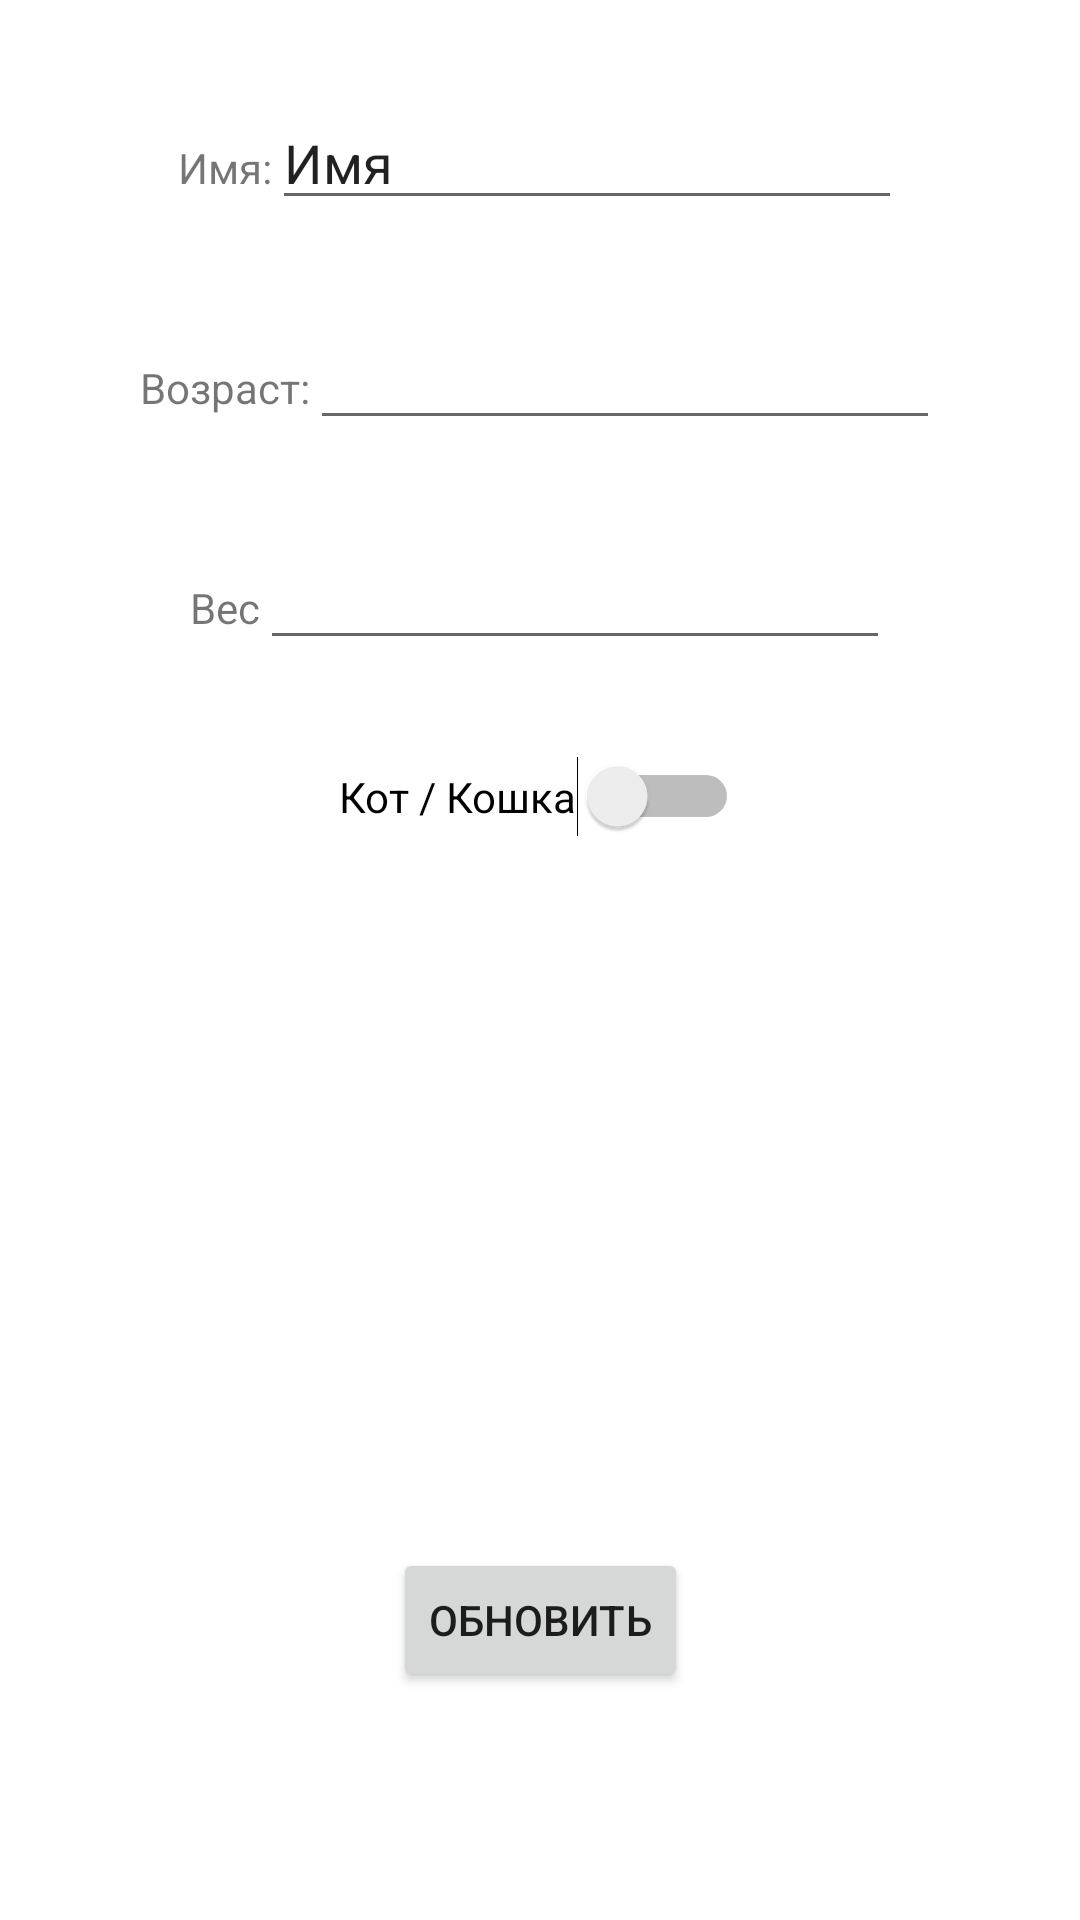

This screen was rendered from an Android layout file. Write that file and the resources it references.
<!-- AndroidManifest.xml: application theme Theme.CatsFood -->
<!-- res/layout/activity_detail_cat.xml -->
<?xml version="1.0" encoding="utf-8"?>
<androidx.constraintlayout.widget.ConstraintLayout xmlns:android="http://schemas.android.com/apk/res/android"
    xmlns:app="http://schemas.android.com/apk/res-auto"
    xmlns:tools="http://schemas.android.com/tools"
    android:layout_width="match_parent"
    android:layout_height="match_parent"
    tools:context=".DetailCat">

    <LinearLayout
        android:id="@+id/linearLayout"
        android:layout_width="wrap_content"
        android:layout_height="wrap_content"
        android:layout_marginTop="32dp"
        android:orientation="horizontal"
        app:layout_constraintEnd_toEndOf="parent"
        app:layout_constraintStart_toStartOf="parent"
        app:layout_constraintTop_toTopOf="parent">

        <TextView
            android:id="@+id/det_name"
            android:layout_width="wrap_content"
            android:layout_height="wrap_content"
            android:layout_weight="1"
            android:text="Имя:" />

        <EditText
            android:id="@+id/inp_name"
            android:layout_width="wrap_content"
            android:layout_height="wrap_content"
            android:layout_marginTop="0"
            android:ems="10"
            android:inputType="textPersonName"
            android:text="Имя" />
    </LinearLayout>

    <LinearLayout
        android:id="@+id/linearLayout3"
        android:layout_width="wrap_content"
        android:layout_height="wrap_content"
        android:layout_marginTop="32dp"
        android:orientation="horizontal"
        app:layout_constraintEnd_toEndOf="parent"
        app:layout_constraintStart_toStartOf="parent"
        app:layout_constraintTop_toBottomOf="@+id/linearLayout2">

        <TextView
            android:id="@+id/det_weight"
            android:layout_width="wrap_content"
            android:layout_height="wrap_content"
            android:layout_weight="1"
            android:text="Вес" />

        <EditText
            android:id="@+id/editTextNumber2"
            android:layout_width="wrap_content"
            android:layout_height="wrap_content"
            android:ems="10"
            android:inputType="number" />

    </LinearLayout>

    <LinearLayout
        android:id="@+id/linearLayout2"
        android:layout_width="wrap_content"
        android:layout_height="wrap_content"
        android:layout_marginTop="32dp"
        android:orientation="horizontal"
        app:layout_constraintEnd_toEndOf="parent"
        app:layout_constraintStart_toStartOf="parent"
        app:layout_constraintTop_toBottomOf="@+id/linearLayout">

        <TextView
            android:id="@+id/det_age"
            android:layout_width="wrap_content"
            android:layout_height="wrap_content"
            android:layout_weight="1"
            android:text="Возраст:" />

        <EditText
            android:id="@+id/inp_age"
            android:layout_width="wrap_content"
            android:layout_height="wrap_content"
            android:layout_weight="1"
            android:ems="10"
            android:inputType="number" />
    </LinearLayout>

    <Switch
        android:id="@+id/sw_sex"
        android:layout_width="wrap_content"
        android:layout_height="wrap_content"
        android:layout_marginTop="32dp"
        android:text="Кот / Кошка"
        app:layout_constraintEnd_toEndOf="parent"
        app:layout_constraintHorizontal_bias="0.498"
        app:layout_constraintStart_toStartOf="parent"
        app:layout_constraintTop_toBottomOf="@+id/linearLayout3" />

    <Button
        android:id="@+id/update"
        android:layout_width="wrap_content"
        android:layout_height="wrap_content"
        android:layout_marginBottom="76dp"
        android:text="Обновить"
        app:layout_constraintBottom_toBottomOf="parent"
        app:layout_constraintEnd_toEndOf="parent"
        app:layout_constraintStart_toStartOf="parent" />

</androidx.constraintlayout.widget.ConstraintLayout>
<!-- resources referenced by this layout -->
<resources>
  <style name="Theme.CatsFood" parent="Theme.MaterialComponents.DayNight.DarkActionBar">
          
          <item name="colorPrimary">@color/purple_500</item>
          <item name="colorPrimaryVariant">@color/purple_700</item>
          <item name="colorOnPrimary">@color/white</item>
          
          <item name="colorSecondary">@color/teal_200</item>
          <item name="colorSecondaryVariant">@color/teal_700</item>
          <item name="colorOnSecondary">@color/black</item>
          
          <item name="android:statusBarColor" tools:targetApi="l">?attr/colorPrimaryVariant</item>
          
      </style>
  <!-- not gathered from this repository: default colours our renderer supplied (Android Studio template values) -->
  <color name="purple_500">#FF6200EE</color>
  <color name="purple_700">#FF3700B3</color>
  <color name="teal_200">#FF03DAC5</color>
  <color name="teal_700">#FF018786</color>
  <color name="black">#FF000000</color>
  <color name="white">#FFFFFFFF</color>
</resources>
